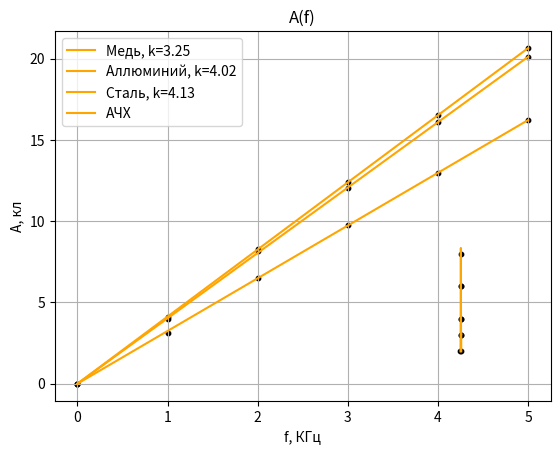

Python code for this plot:
import os
import math
import matplotlib.pyplot as plt
from numpy.ma.extras import average
import numpy as np
from scipy.interpolate import interp1d
import sys

colors = ['orange', 'blue', 'green', 'red', 'yellow']


def calculate_coefficient(data_x, data_y, method='method1'):
    """
    Вычисляет коэффициент аппроксимирующей прямой одним из двух методов.
    
    :param data_x: список значений X
    :param data_y: список значений Y
    :param method: метод вычисления ('method1' или 'method2')
    :return: коэффициент аппроксимирующей прямой
    """
    if method == 'approx1':
        numerator = sum(map(lambda x, y: x * y, data_x, data_y)) / len(data_x)
        denominator = sum(map(lambda x: pow(x, 2), data_x)) / len(data_x)
        return numerator / denominator
    elif method == 'approx2':
        mean_x = sum(data_x) / len(data_x)
        mean_y = sum(data_y) / len(data_y)
        numerator = sum(map(lambda x, y: x * y, data_x, data_y)) / len(data_x) - mean_x * mean_y
        denominator = sum(map(lambda x: pow(x, 2), data_x)) / len(data_x) - mean_x ** 2
        return numerator / denominator
    else:
        raise ValueError("Неверный метод вычислений.")


def plot_line(data_x, data_y, color, label):
    """
    Построение линии с заданными параметрами.
    
    :param data_x: список значений X
    :param data_y: список значений Y
    :param color: цвет линии
    :param label: подпись линии
    """
    plt.plot(data_x, data_y, c=color, label=label)


def create_approximate_line(data_x, data_y, color_index, type='approx1', label='', coeff=False):
    """
    Создание аппроксимирующей прямой с использованием выбранного метода.
    
    :param data_x: список значений X
    :param data_y: список значений Y
    :param color_index: индекс цвета для построения линии
    :param type: метод вычисления ('approx1' или 'approx2')
    :param label: подпись линии
    :param coeff: булевый параметр, определяющий, нужно ли добавлять коэффициент в подпись
    """
    if type == "curve":
        new_data_x = np.linspace(min(data_x), max(data_x), 100)
        cubic_interpolation_model = interp1d(data_x, data_y, kind = "cubic")
        new_data_y = cubic_interpolation_model(new_data_x)
    else:
        calculated_coeff = calculate_coefficient(data_x, data_y, type)
        print(f"Коэффициент аппроксимации ({type}):", calculated_coeff)
        new_data_x = [min(data_x), max(data_x)]
        new_data_y = [calculated_coeff * min(data_x), calculated_coeff * max(data_x)]

    if coeff and type != "curve":
        plot_line(new_data_x, new_data_y, colors[color_index], f"{label}, k={calculated_coeff:.2f}")
    else:
        plot_line(new_data_x, new_data_y, colors[color_index], label)


def plot_scatter(data_x, data_y, error_x=None, error_y=None):
    """
    Отображение точек данных с возможностью добавления погрешностей.
    
    :param data_x: список значений X
    :param data_y: список значений Y
    :param error_x: погрешность по оси X (по умолчанию None)
    :param error_y: погрешность по оси Y (по умолчанию None)
    """
    plt.scatter(data_x, data_y, s=10, c='black')  # Отображаем точки данных
    if error_x is not None and error_y is not None:
        plt.errorbar(data_x, data_y, xerr=error_x, yerr=error_y, fmt='none', ecolor='gray', elinewidth=0.7, capsize=0, zorder=-1)


def root_mean_square_value(array):
    """
    Среднее квадратичное значение массива.
    
    :param array: массив чисел
    :return: среднее квадратичное значение
    """
    return sum(list(map(lambda x: x ** 2, array))) / len(array)


def root_mean_arithmetic_value(array):
    """
    Среднее арифметическое значение массива.
    
    :param array: массив чисел
    :return: среднее арифметическое значение
    """
    return sum(array) / len(array)


os.system("rm -rf Laba\ 1.4.8/graphs")
os.system("mkdir -p Laba\ 1.4.8/graphs")

data_pltDataXY = {  
    "plt1": {
            "type": "approx1",
            "grName": "Зависимость f(n)",
            "dataY": [[0, 3.13, 6.49, 9.74, 12.98, 16.25]],
            "dataX": [[0, 1, 2, 3, 4, 5]],
            "names": ["Медь"],
            "nameX": "n",
            "nameY": "f, кГц"
            },
    "plt2": {
            "type": "approx1",
            "grName": "Зависимость f(n)",
            "dataY": [[0, 4.01, 8.15, 12.05, 16.08, 20.11]],
            "dataX": [[0, 1, 2, 3, 4, 5]],
            "names": ["Аллюминий"],
            "nameX": "n",
            "nameY": "f, кГц"
    },
    "plt3": {
            "type": "approx1",
            "grName": "Зависимость f(n)",
            "dataY": [[0, 4.13, 8.27, 12.39, 16.53, 20.65]],
            "dataX": [[0, 1, 2, 3, 4, 5]],
            "names": ["Сталь"],
            "nameX": "n",
            "nameY": "f, кГц"
    },
    "plt4": {
            "type": "curve",
            "grName": "A(f)",
            "dataX": [[4.2527, 4.2537, 4.2543, 4.2555, 4.2572, 4.2523, 4.2513, 4.2501, 4.2489]],
            "dataY": [[8, 6, 4, 3, 2, 6, 4, 3, 2]],
            "names": ["AЧХ"],
            "nameX": "f, КГц",
            "nameY": "A, кл"
    }
}
for i in range(1, len(data_pltDataXY)+1):
    for j in range(len(data_pltDataXY.get("plt" + str(i)).get("dataY"))):
        dataY = data_pltDataXY.get("plt" + str(i)).get("dataY")[j]
        dataX = data_pltDataXY.get("plt" + str(i)).get("dataX")[j]
        names = data_pltDataXY.get("plt" + str(i)).get("names")
        type = data_pltDataXY.get("plt" + str(i)).get("type")
        nameX = data_pltDataXY.get("plt" + str(i)).get("nameX")
        nameY = data_pltDataXY.get("plt" + str(i)).get("nameY")
        plot_scatter(dataX, dataY, 0, 0.01)
        #print(j)
        create_approximate_line(dataX, dataY, j, type, label=names[j], coeff=True)

        print(root_mean_square_value(dataY), root_mean_arithmetic_value(dataY),
        root_mean_square_value(dataX), root_mean_arithmetic_value(dataX))

    plt.ylabel(nameY)
    plt.xlabel(nameX)
    plt.title(data_pltDataXY.get("plt" + str(i)).get("grName"))
    plt.grid(True)
    plt.legend()
    plt.savefig(f"Laba 1.4.8/graphs/figure{i}")
    plt.show()
